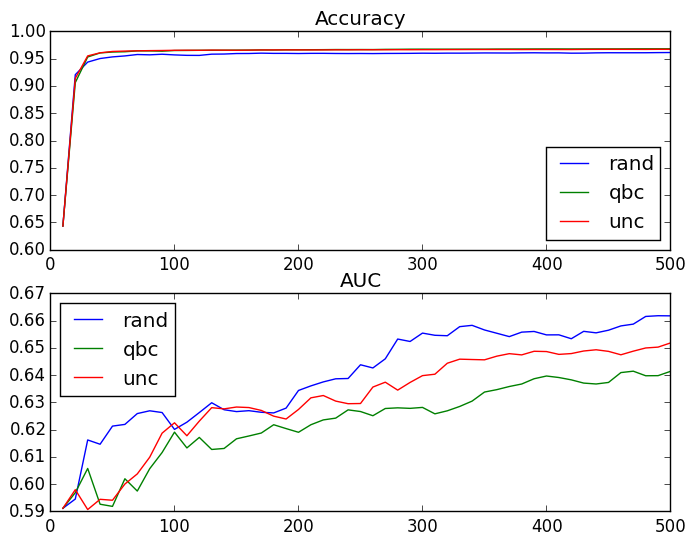

The table this chart was drawn from, first rows:
rand
accuracy
train size, mean, standard deviation, standard error
10, 0.6432, 0.1654, 0.0523
20, 0.9207, 0.02684, 0.008487
30, 0.9438, 0.02095, 0.006626
40, 0.9504, 0.01117, 0.003534
50, 0.9533, 0.0109, 0.003448
60, 0.9551, 0.009201, 0.002910
70, 0.9577, 0.007078, 0.002238
80, 0.9571, 0.008398, 0.002656
90, 0.9582, 0.008560, 0.002707
100, 0.957, 0.01199, 0.003790
110, 0.9562, 0.01178, 0.003724
120, 0.9561, 0.0138, 0.004364
130, 0.9584, 0.009148, 0.002893
140, 0.9586, 0.007237, 0.002289
150, 0.9595, 0.006246, 0.001975
160, 0.9596, 0.005466, 0.001729
170, 0.9602, 0.005260, 0.001663
180, 0.9598, 0.007073, 0.002237
190, 0.9598, 0.006371, 0.002015
200, 0.9595, 0.006388, 0.002020
210, 0.9598, 0.006300, 0.001992
220, 0.9599, 0.005858, 0.001852
230, 0.9596, 0.005562, 0.001759
240, 0.9595, 0.005469, 0.001730
250, 0.9596, 0.004854, 0.001535
260, 0.9594, 0.005484, 0.001734
270, 0.9597, 0.005226, 0.001653
280, 0.9597, 0.005001, 0.001582
290, 0.9599, 0.004742, 0.001499
300, 0.9601, 0.004177, 0.001321
310, 0.96, 0.004476, 0.001415
320, 0.9602, 0.003953, 0.001250
330, 0.9602, 0.003962, 0.001253
340, 0.9604, 0.004285, 0.001355
350, 0.9606, 0.003922, 0.001240
360, 0.9605, 0.004193, 0.001326
370, 0.9605, 0.004188, 0.001324
380, 0.9607, 0.004038, 0.001277
390, 0.9609, 0.003967, 0.001254
400, 0.9607, 0.003815, 0.001206
410, 0.9607, 0.003812, 0.001205
420, 0.9601, 0.003788, 0.001198
430, 0.9603, 0.004011, 0.001268
440, 0.9608, 0.003330, 0.001053
450, 0.961, 0.003292, 0.001041
460, 0.9609, 0.003243, 0.001025
470, 0.9609, 0.003041, 0.000962
480, 0.961, 0.003182, 0.001006
490, 0.9612, 0.002915, 0.000922
500, 0.9614, 0.002738, 0.000866
AUC
train size, mean, standard deviation, standard error
10, 0.5912, 0.04904, 0.01551
20, 0.5945, 0.05613, 0.01775
30, 0.6162, 0.05382, 0.01702
40, 0.6146, 0.05837, 0.01846
50, 0.6213, 0.05305, 0.01678
60, 0.6219, 0.05083, 0.01607
... 254 more rows
